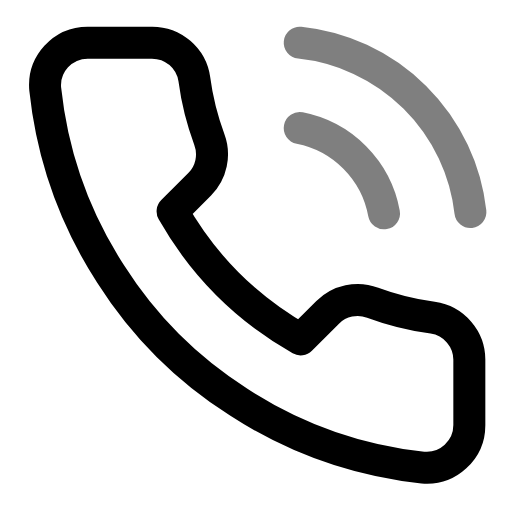
t = 0.00 s
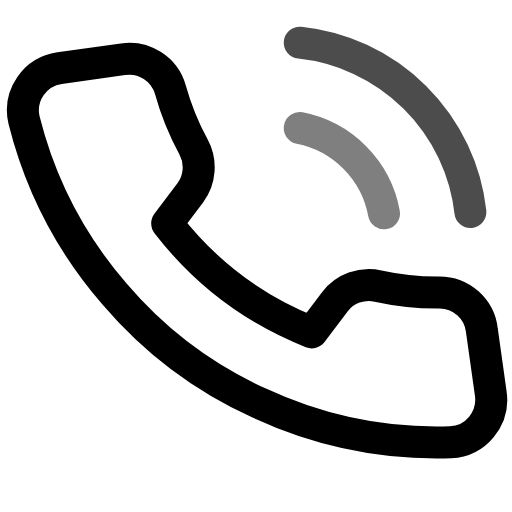
t = 0.20 s
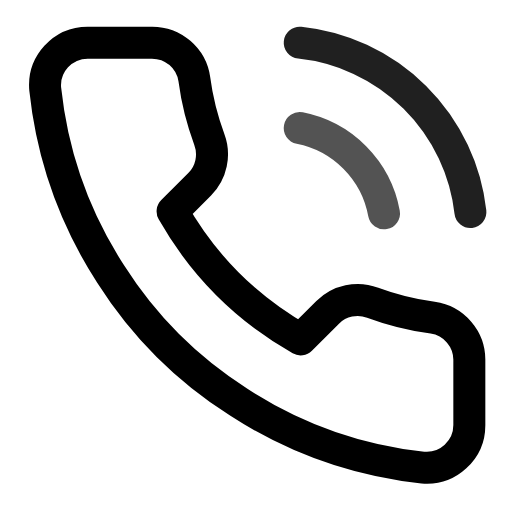
t = 0.38 s
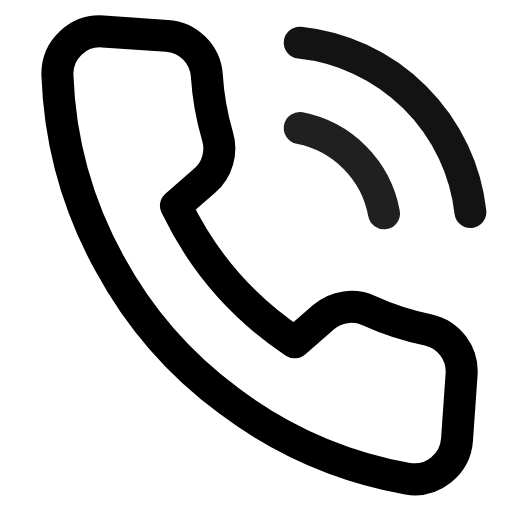
t = 0.58 s
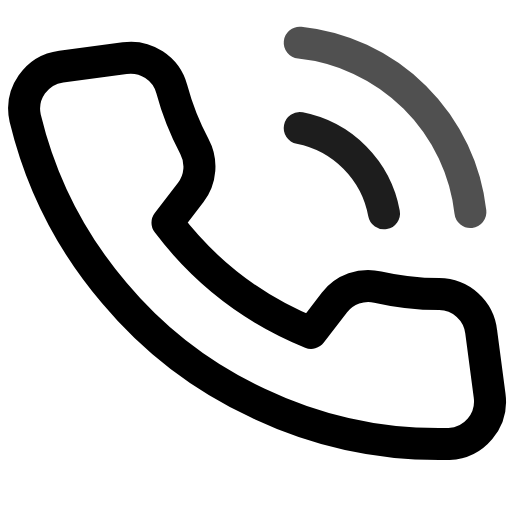
t = 0.81 s
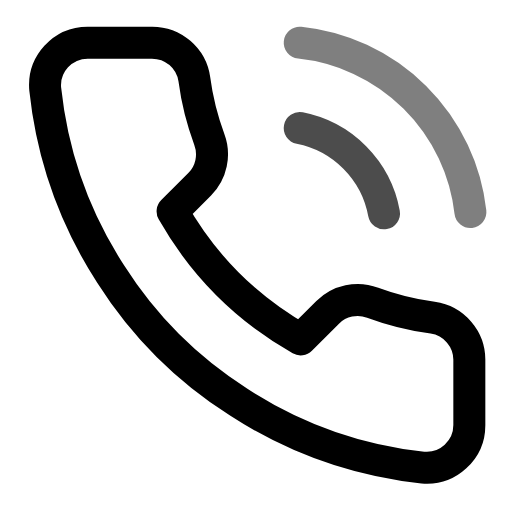
t = 1.00 s

The animated SVG that drew these frames (rendered in a browser with its animation timeline set to each time). Animation: 3 SMIL elements (animate=2,animateTransform=1); one cycle of 1.20 s, repeats indefinitely.

<svg viewBox="0 0 24 24" width="24" height="24" fill="none" stroke="currentColor" stroke-width="1.5" stroke-linecap="round" stroke-linejoin="round" xmlns="http://www.w3.org/2000/svg">
  <path d="M22 16.92v3a2 2 0 0 1-2.18 2 19.79 19.79 0 0 1-8.63-3.07 19.5 19.5 0 0 1-6-6 19.79 19.79 0 0 1-3.07-8.67A2 2 0 0 1 4.11 2h3a2 2 0 0 1 2 1.72 12.84 12.84 0 0 0 .7 2.81 2 2 0 0 1-.45 2.11L8.09 9.91a16 16 0 0 0 6 6l1.27-1.27a2 2 0 0 1 2.11-.45 12.84 12.84 0 0 0 2.81.7A2 2 0 0 1 22 16.92z">
    <animateTransform attributeName="transform" type="rotate" values="0 12 12;-10 12 12;10 12 12;-10 12 12;0 12 12" dur="1s" repeatCount="indefinite"/>
  </path>
  <path d="M14.05 2a9 9 0 0 1 8 7.94" opacity="0.5">
    <animate attributeName="opacity" values="0.5;1;0.5" dur="1s" repeatCount="indefinite"/>
  </path>
  <path d="M14.05 6A5 5 0 0 1 18 10" opacity="0.5">
    <animate attributeName="opacity" values="0.5;1;0.5" dur="1s" repeatCount="indefinite" begin="0.2s"/>
  </path>
</svg>
